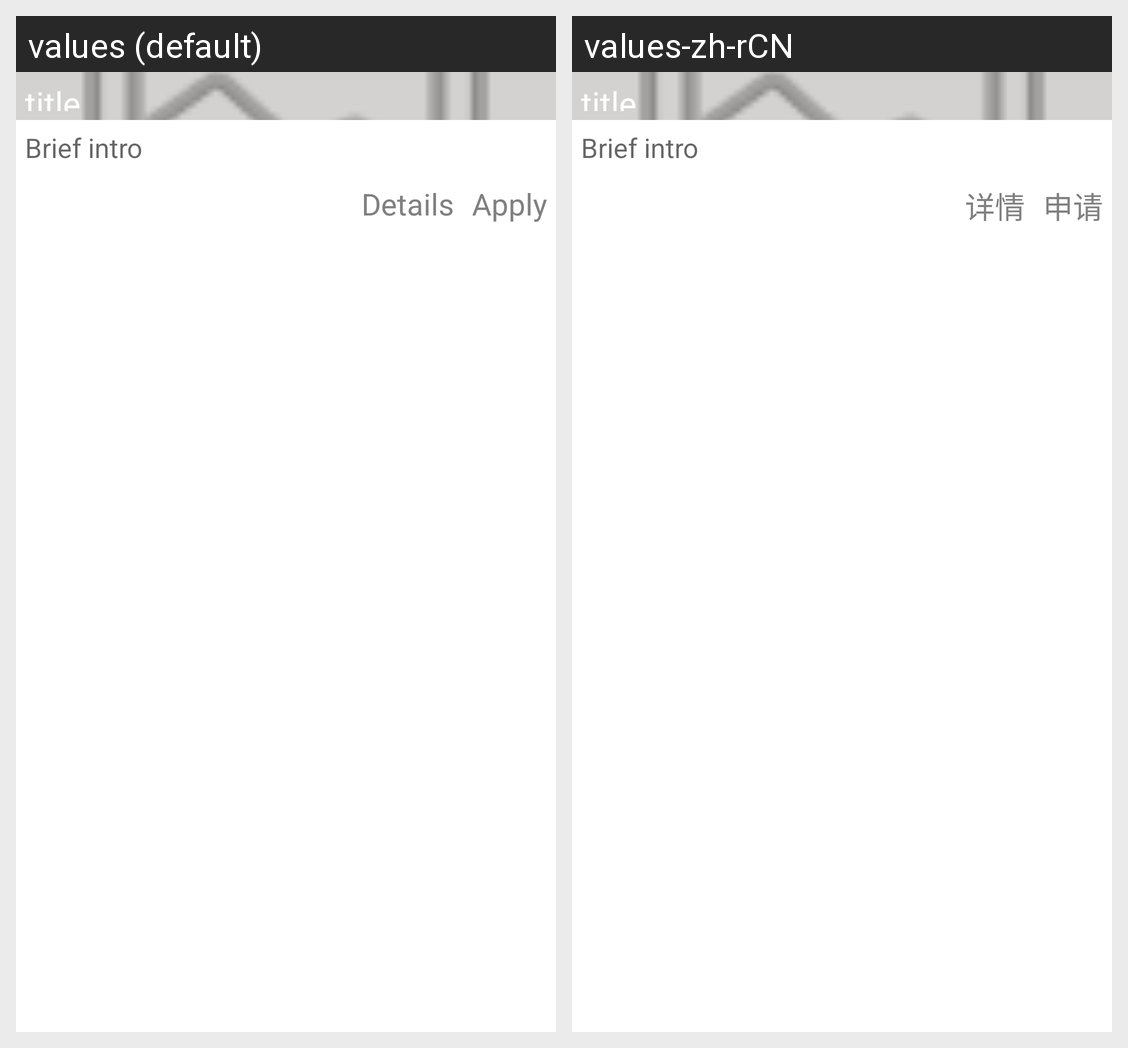

The Android screen above is rendered under two locales of the same app. Produce the string resources it draws, with the default and per-locale values.
Android screen res/layout/widget_occupation_item.xml rendered under 2 locales, left to right: values (default), values-zh-rCN. Device: Nexus 5 (rendered at 1080×1920; each locale shown at half size, 540×960, under a caption strip naming it); theme Theme.MaterialComponents.DayNight.NoActionBar.
Strings drawn on this screen, with the default value and each locale's value (text and hints the layout hard-codes, and strings that could not be matched under every locale, appear in the picture but are not listed):

btn_apply
  values: Apply
  values-zh-rCN: 申请

btn_details
  values: Details
  values-zh-rCN: 详情
